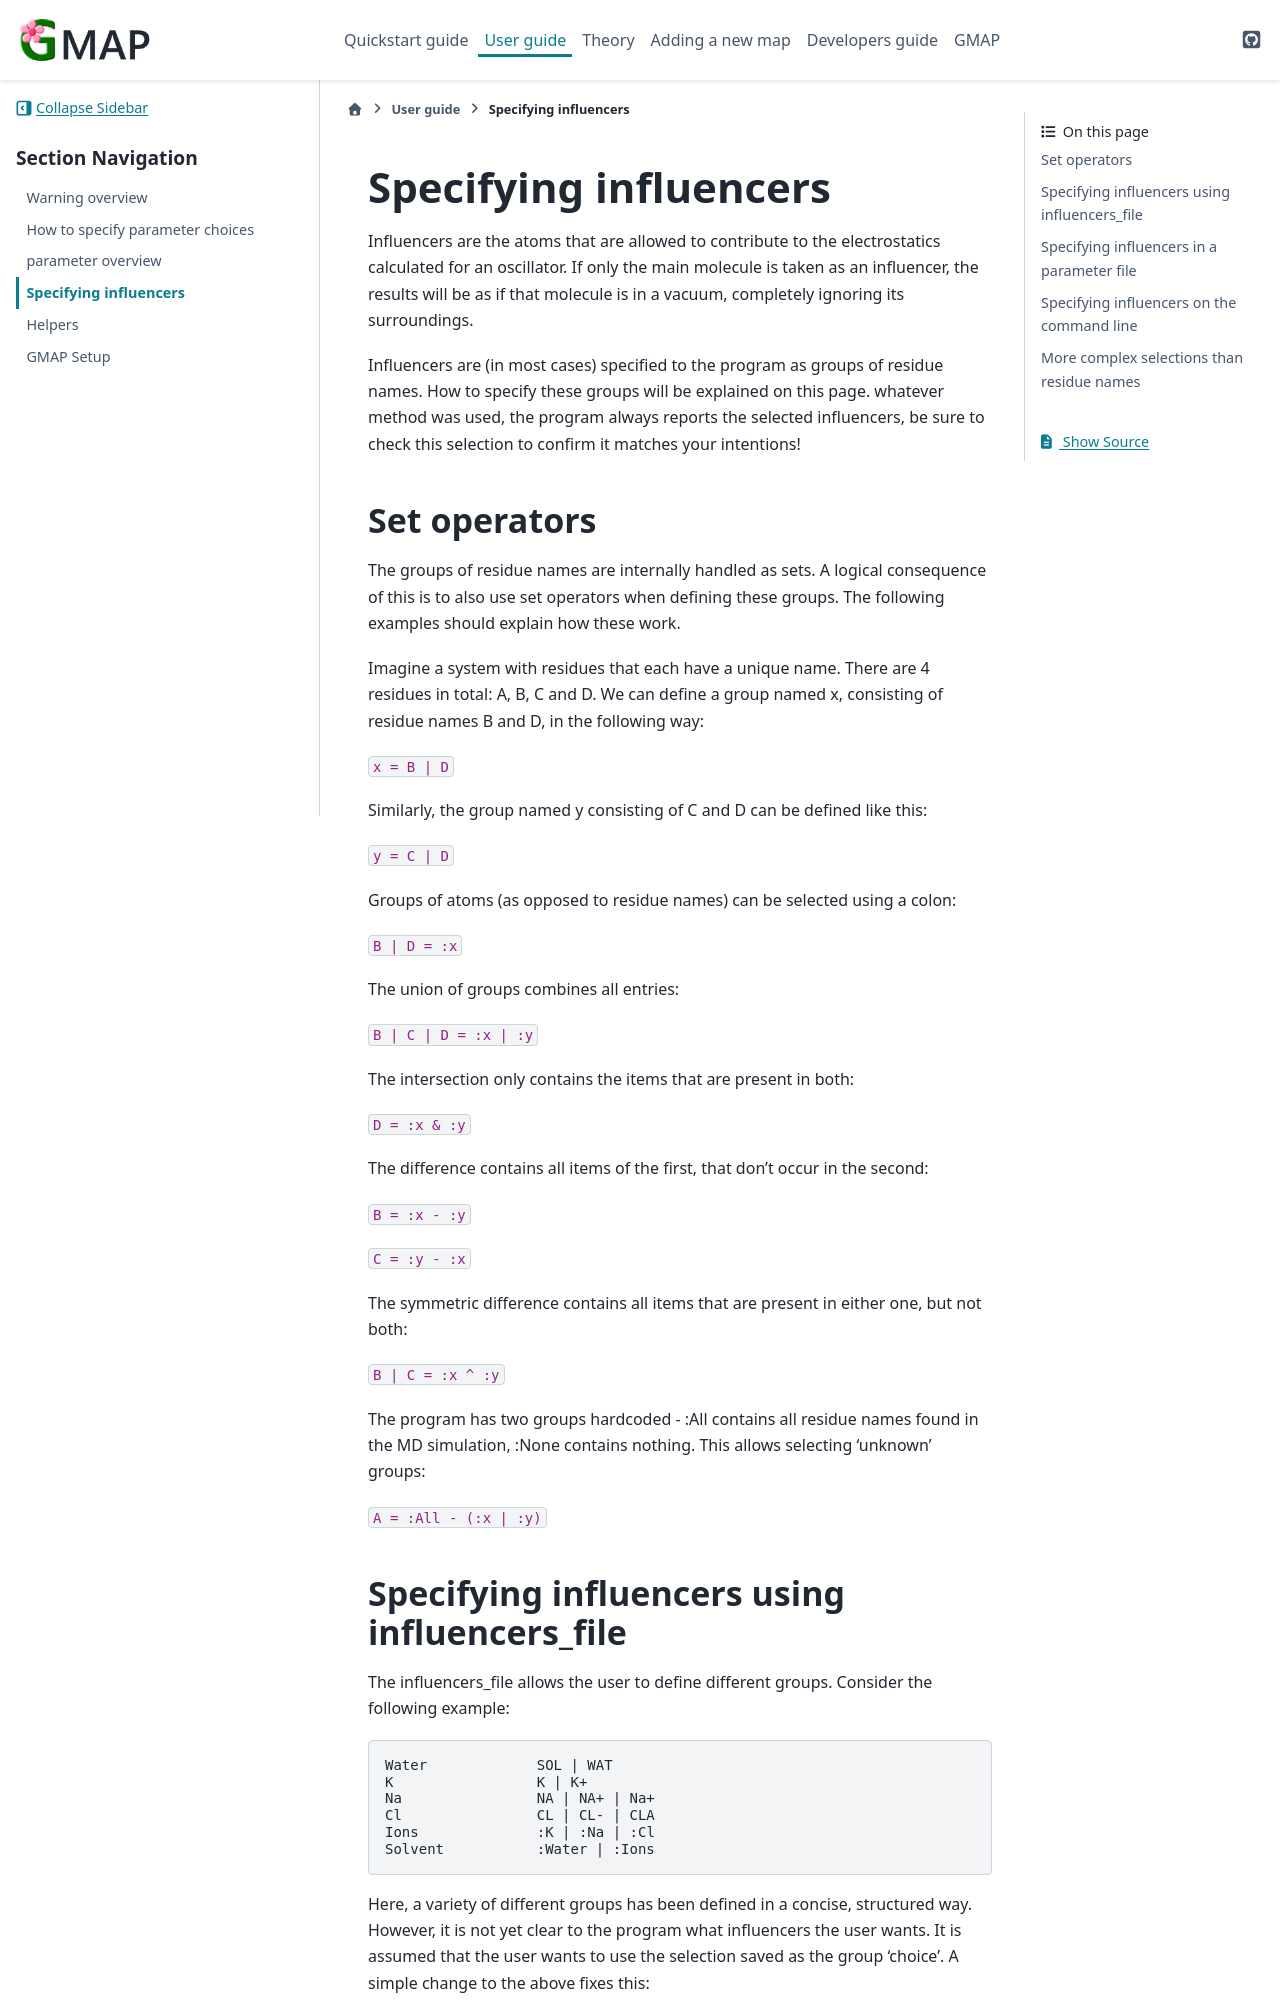

repository: Kimvana/GMAP · page: User_guide/influencer_specification.html · generator: sphinx

.. _UserGuide_page_influencer_specification:

######################
Specifying influencers
######################

Influencers are the atoms that are allowed to contribute to the electrostatics calculated for an oscillator. If only the main molecule is taken as an influencer, the results will be as if that molecule is in a vacuum, completely ignoring its surroundings.

Influencers are (in most cases) specified to the program as groups of residue names. How to specify these groups will be explained on this page. whatever method was used, the program always reports the selected influencers, be sure to check this selection to confirm it matches your intentions!


*************
Set operators
*************

The groups of residue names are internally handled as sets. A logical consequence of this is to also use set operators when defining these groups. The following examples should explain how these work.

Imagine a system with residues that each have a unique name. There are 4 residues in total: A, B, C and D. We can define a group named x, consisting of residue names B and D, in the following way:

``x = B | D``

Similarly, the group named y consisting of C and D can be defined like this:

``y = C | D``

Groups of atoms (as opposed to residue names) can be selected using a colon:

``B | D = :x``

The union of groups combines all entries:

``B | C | D = :x | :y``

The intersection only contains the items that are present in both:

``D = :x & :y``

The difference contains all items of the first, that don't occur in the second:

``B = :x - :y``

``C = :y - :x``

The symmetric difference contains all items that are present in either one, but not both:

``B | C = :x ^ :y``

The program has two groups hardcoded - :All contains all residue names found in the MD simulation, :None contains nothing. This allows selecting 'unknown' groups:

``A = :All - (:x | :y)``
